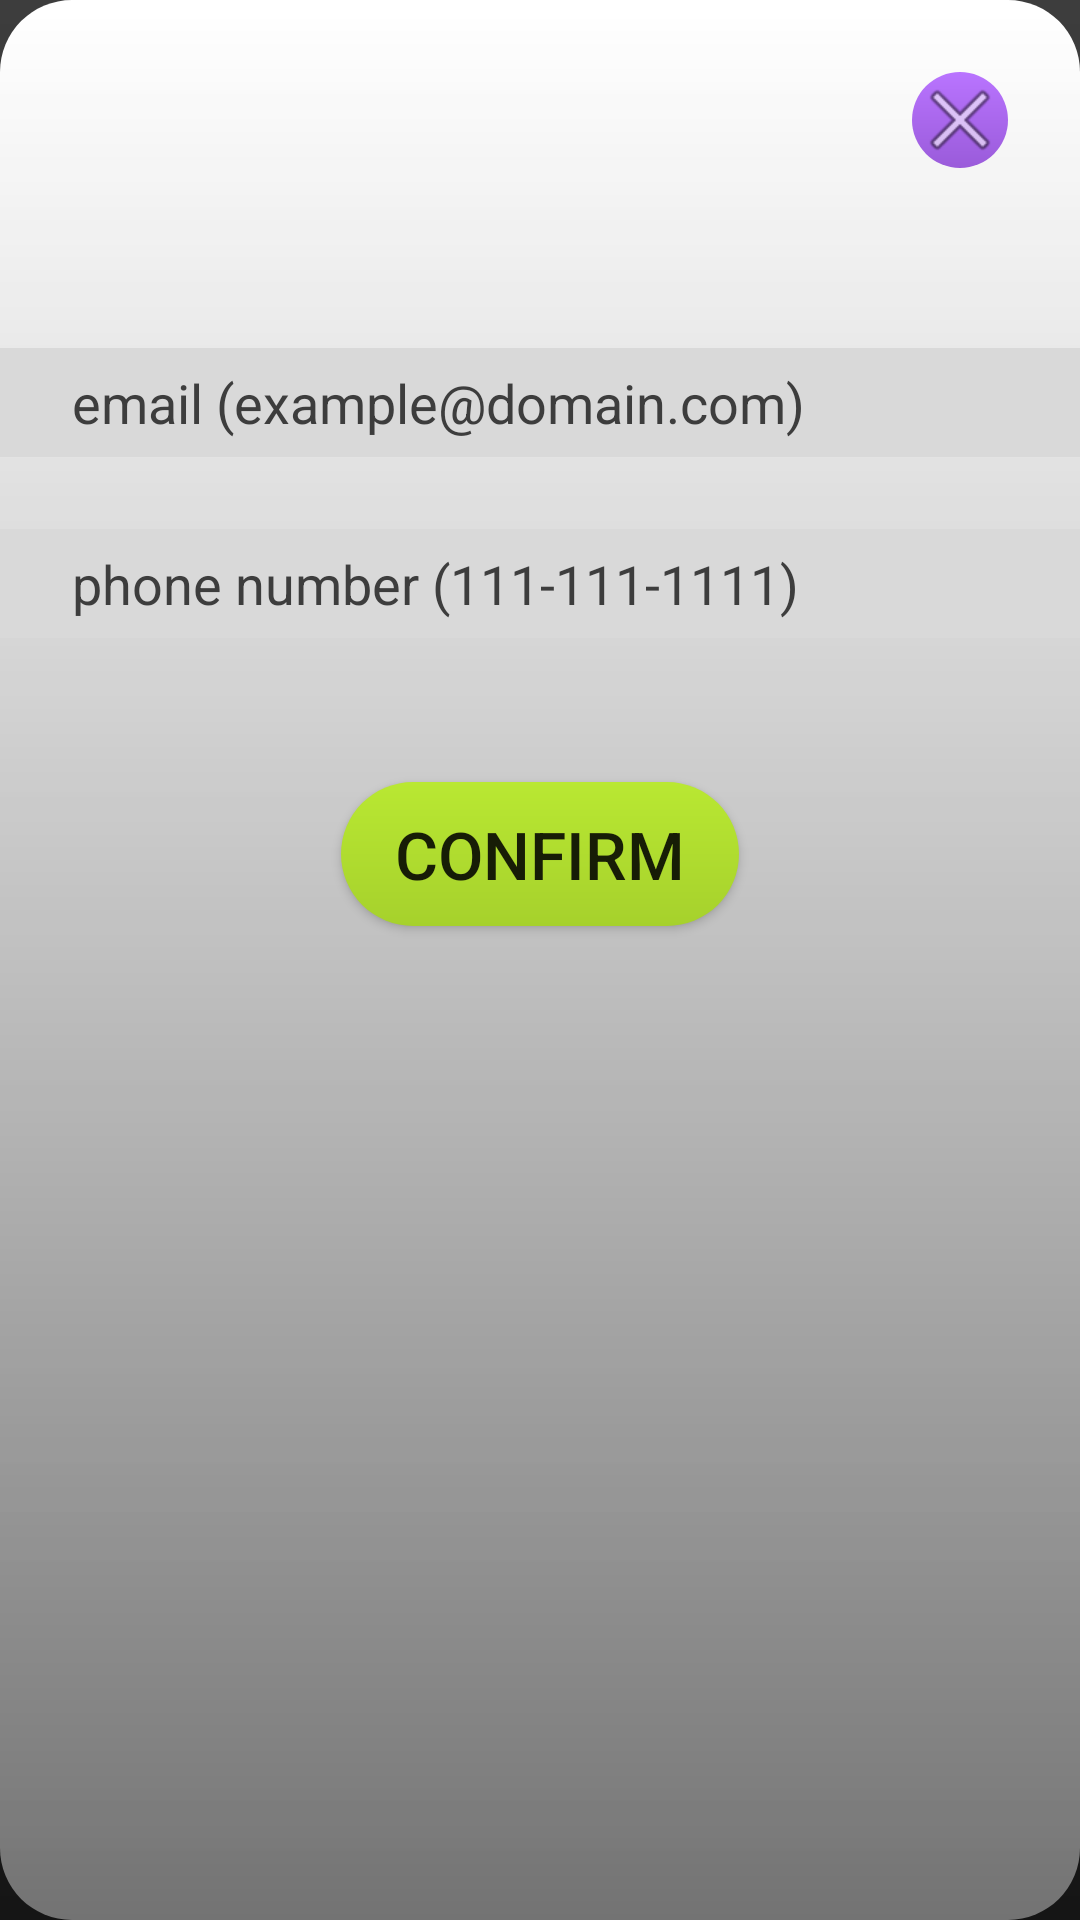

Write the Android layout XML for this screen, with the resource values it uses.
<!-- AndroidManifest.xml: application theme Theme.HashCache -->
<!-- res/layout/fragment_edit_player_info.xml -->
<?xml version="1.0" encoding="utf-8"?>
<RelativeLayout xmlns:android="http://schemas.android.com/apk/res/android"
    android:layout_width="match_parent"
    android:layout_height="wrap_content"
    android:layout_margin="36dp"
    android:background="@drawable/rounded_rect_white_transparent"
    android:layout_gravity="center">

    <ImageButton
        android:id="@+id/x_button"
        android:layout_width="wrap_content"
        android:layout_height="wrap_content"
        android:layout_margin="24dp"
        android:layout_alignParentEnd="true"
        android:background="@drawable/rounded_rect_purple"
        android:src="@android:drawable/ic_menu_close_clear_cancel"/>

    <EditText
        android:id="@+id/email_edit_text"
        android:layout_width="match_parent"
        android:layout_height="wrap_content"
        android:layout_marginTop="36dp"
        android:layout_below="@+id/x_button"
        android:background="@color/HC_light_grey"
        android:hint="email (example@domain.com)"
        android:textColor="@color/black"
        android:textColorHint="@color/HC_ash_grey"
        android:paddingVertical="6dp"
        android:paddingHorizontal="24dp"/>

    <EditText
        android:id="@+id/edit_phone_number"
        android:layout_width="match_parent"
        android:layout_height="wrap_content"
        android:layout_below="@+id/email_edit_text"
        android:layout_marginVertical="24dp"
        android:background="@color/HC_light_grey"
        android:hint="phone number (111-111-1111)"
        android:textColor="@color/black"
        android:textColorHint="@color/HC_ash_grey"
        android:paddingVertical="6dp"
        android:paddingHorizontal="24dp"/>

    <androidx.appcompat.widget.AppCompatButton
        android:id="@+id/confirm_player_info_button"
        android:layout_width="wrap_content"
        android:layout_height="wrap_content"
        android:layout_below="@+id/edit_phone_number"
        android:layout_marginTop="24dp"
        android:layout_marginBottom="72dp"
        android:layout_centerHorizontal="true"
        android:text="Confirm"
        android:textSize="22sp"
        android:background="@drawable/rounded_rect_green"
        android:paddingHorizontal="18dp"/>

</RelativeLayout>
<!-- resources referenced by this layout -->
<resources>
  <color name="HC_ash_grey">#3D3D3D</color>
  <color name="HC_light_grey">#D9D9D9</color>
  <color name="black">#FF000000</color>
  <!-- drawable rounded_rect_green (drawable) -->
  <?xml version="1.0" encoding="utf-8"?>
  <shape xmlns:android="http://schemas.android.com/apk/res/android">
      android:shape="rectangle">
      <gradient
          android:type="linear"
          android:angle="90"
          android:startColor="#A6D12C"
          android:endColor="@color/HC_light_green"/>
      <corners android:radius="24dp"/>
  </shape>
  <!-- drawable rounded_rect_purple (drawable) -->
  <?xml version="1.0" encoding="utf-8"?>
  <shape xmlns:android="http://schemas.android.com/apk/res/android">
      android:shape="rectangle">
      <gradient
          android:type="linear"
          android:angle="90"
          android:startColor="#9A5BDA"
          android:endColor="@color/HC_purple"/>
      <corners android:radius="24dp"/>
  </shape>
  <!-- drawable rounded_rect_white_transparent (drawable) -->
  <?xml version="1.0" encoding="utf-8"?>
  <shape xmlns:android="http://schemas.android.com/apk/res/android">
      android:shape="rectangle">
      <gradient
          android:type="linear"
          android:angle="90"
          android:startColor="#66FFFFFF"
          android:endColor="@color/white"/>
      <corners android:radius="24dp"/>
  </shape>
  <style name="Theme.HashCache" parent="Theme.MaterialComponents.Light.NoActionBar">
          
          <item name="colorPrimary">@color/HC_purple</item>
          <item name="colorPrimaryVariant">@color/HC_dark_purple</item>
          <item name="colorOnPrimary">@color/white</item>
          
          <item name="colorSecondary">@color/HC_light_green</item>
          <item name="colorSecondaryVariant">@color/HC_dark_green</item>
          <item name="colorOnSecondary">@color/black</item>
          
          <item name="android:statusBarColor">?attr/colorPrimaryVariant</item>
          
          <item name="android:windowBackground">@drawable/background_gradient</item>
      </style>
  <color name="HC_light_green">#B9E832</color>
  <color name="HC_purple">#B974FF</color>
  <color name="white">#FFFFFFFF</color>
  <color name="HC_dark_purple">#4C1B73</color>
  <color name="HC_dark_green">#7B9421</color>
  <!-- drawable background_gradient (drawable) -->
  <?xml version="1.0" encoding="utf-8"?>
  <shape xmlns:android="http://schemas.android.com/apk/res/android">
      <gradient
          android:type="linear"
          android:angle="90"
          android:startColor="@color/HC_black"
          android:endColor="@color/HC_ash_grey" />
  </shape>
  <color name="HC_black">#151515</color>
</resources>
